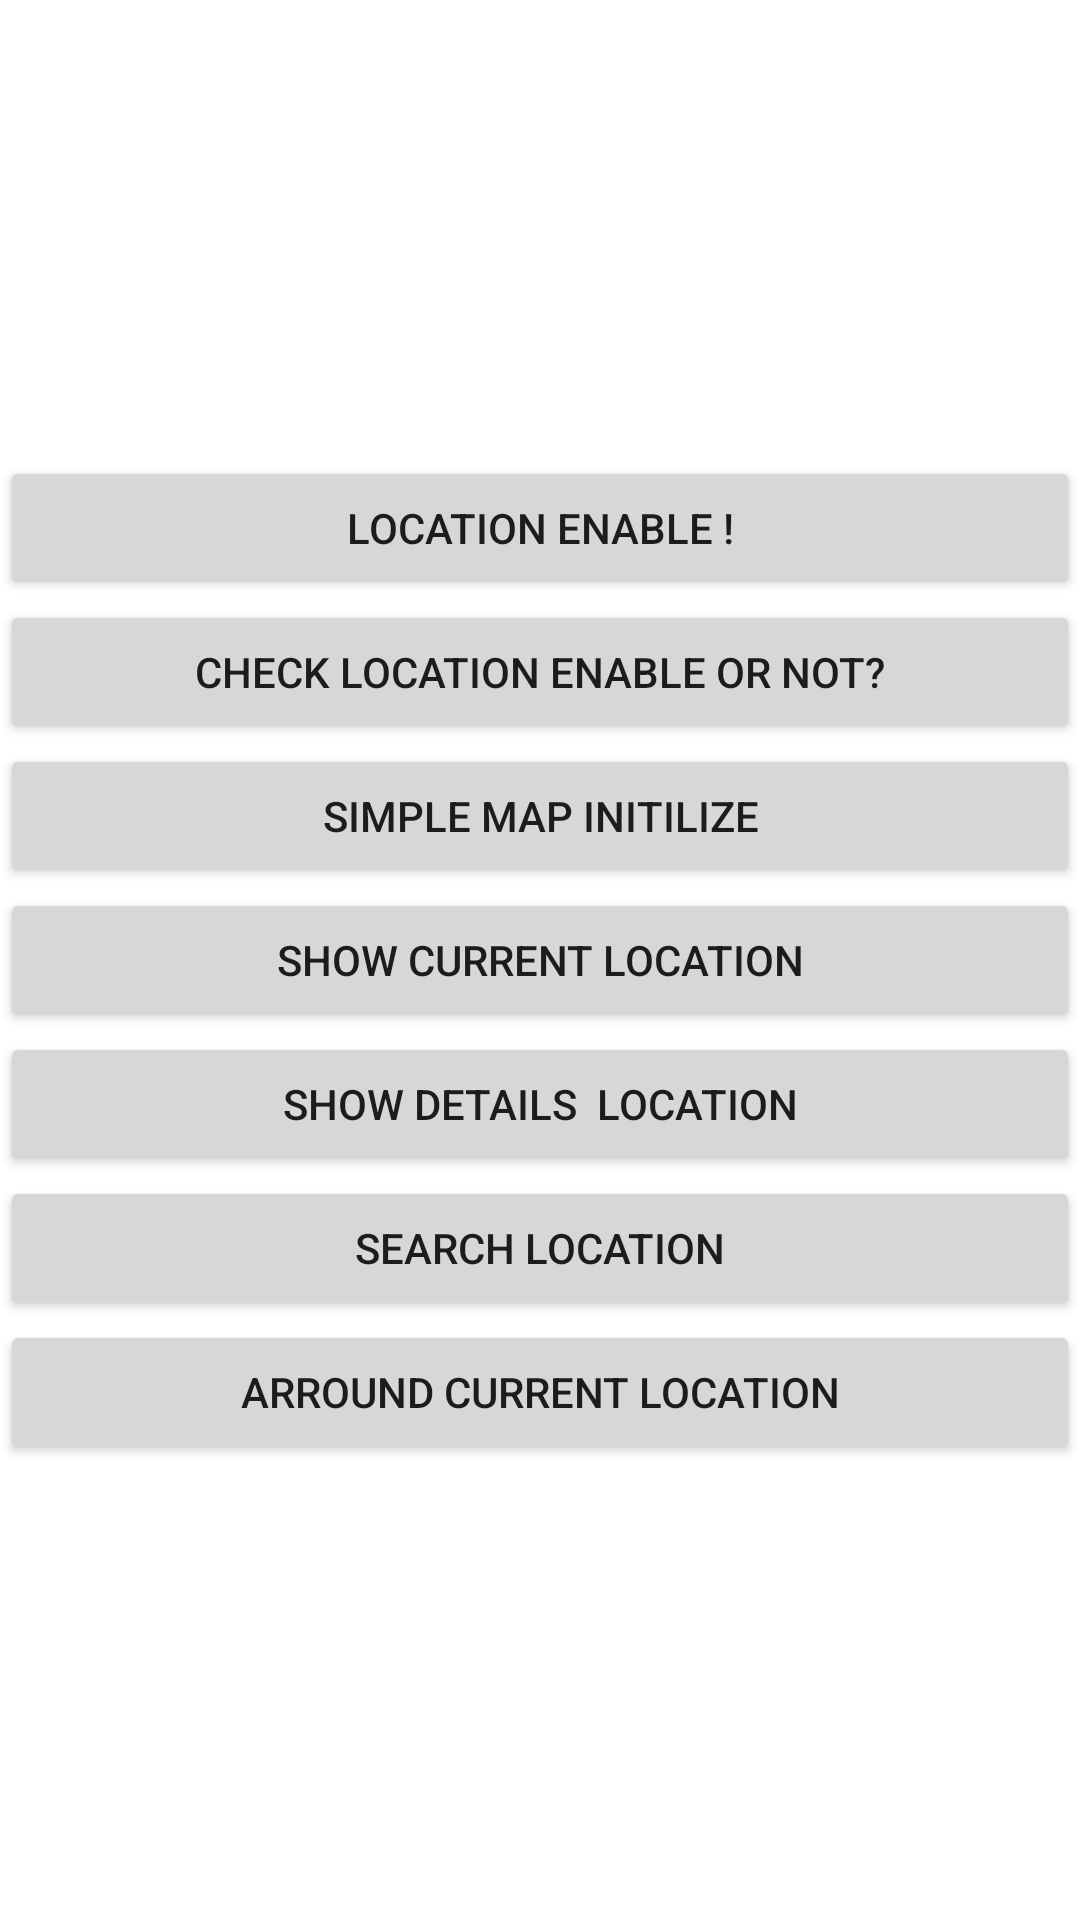

Here is an Android app screen rendered from its layout file. Give the layout XML and the strings, colors and styles it references.
<!-- AndroidManifest.xml: application theme Theme.GoogleMaps -->
<!-- res/layout/activity_main.xml -->
<?xml version="1.0" encoding="utf-8"?>
<LinearLayout xmlns:android="http://schemas.android.com/apk/res/android"
    xmlns:app="http://schemas.android.com/apk/res-auto"
    xmlns:tools="http://schemas.android.com/tools"
    android:layout_width="match_parent"
    android:layout_height="match_parent"
    android:orientation="vertical"
    android:gravity="center"
    tools:context=".MainActivity">

    <Button
        android:id="@+id/location_enable"
        android:layout_width="match_parent"
        android:layout_height="wrap_content"
        android:text="Location Enable !" />

    <Button
        android:id="@+id/enableornot"
        android:layout_width="match_parent"
        android:layout_height="wrap_content"
        android:text="Check Location Enable or not?" />

    <Button
        android:id="@+id/simple_mapinit"
        android:layout_width="match_parent"
        android:layout_height="wrap_content"
        android:text="simple Map Initilize" />

    <Button
        android:id="@+id/cur_location"
        android:layout_width="match_parent"
        android:layout_height="wrap_content"
        android:text="Show Current location" />

    <Button
        android:id="@+id/details_location"
        android:layout_width="match_parent"
        android:layout_height="wrap_content"
        android:text="Show Details  location"

        />

    <Button
        android:id="@+id/locationsearch"
        android:layout_width="match_parent"
        android:layout_height="wrap_content"
        android:text="Search location" />

    <Button
        android:id="@+id/arroundcurrentlocation"
        android:layout_width="match_parent"
        android:layout_height="wrap_content"
        android:text="Arround current location" />

</LinearLayout>
<!-- resources referenced by this layout -->
<resources>
  <style name="Theme.GoogleMaps" parent="Theme.MaterialComponents.DayNight.NoActionBar">
          
          <item name="colorPrimary">@color/purple_500</item>
          <item name="colorPrimaryVariant">@color/purple_700</item>
          <item name="colorOnPrimary">@color/white</item>
          
          <item name="colorSecondary">@color/teal_200</item>
          <item name="colorSecondaryVariant">@color/teal_700</item>
          <item name="colorOnSecondary">@color/black</item>
          
          <item name="android:statusBarColor" tools:targetApi="l">?attr/colorPrimaryVariant</item>
          
      </style>
  <!-- not gathered from this repository: default colours our renderer supplied (Android Studio template values) -->
  <color name="purple_500">#FF6200EE</color>
  <color name="purple_700">#FF3700B3</color>
  <color name="teal_200">#FF03DAC5</color>
  <color name="teal_700">#FF018786</color>
  <color name="black">#FF000000</color>
  <color name="white">#FFFFFFFF</color>
</resources>
